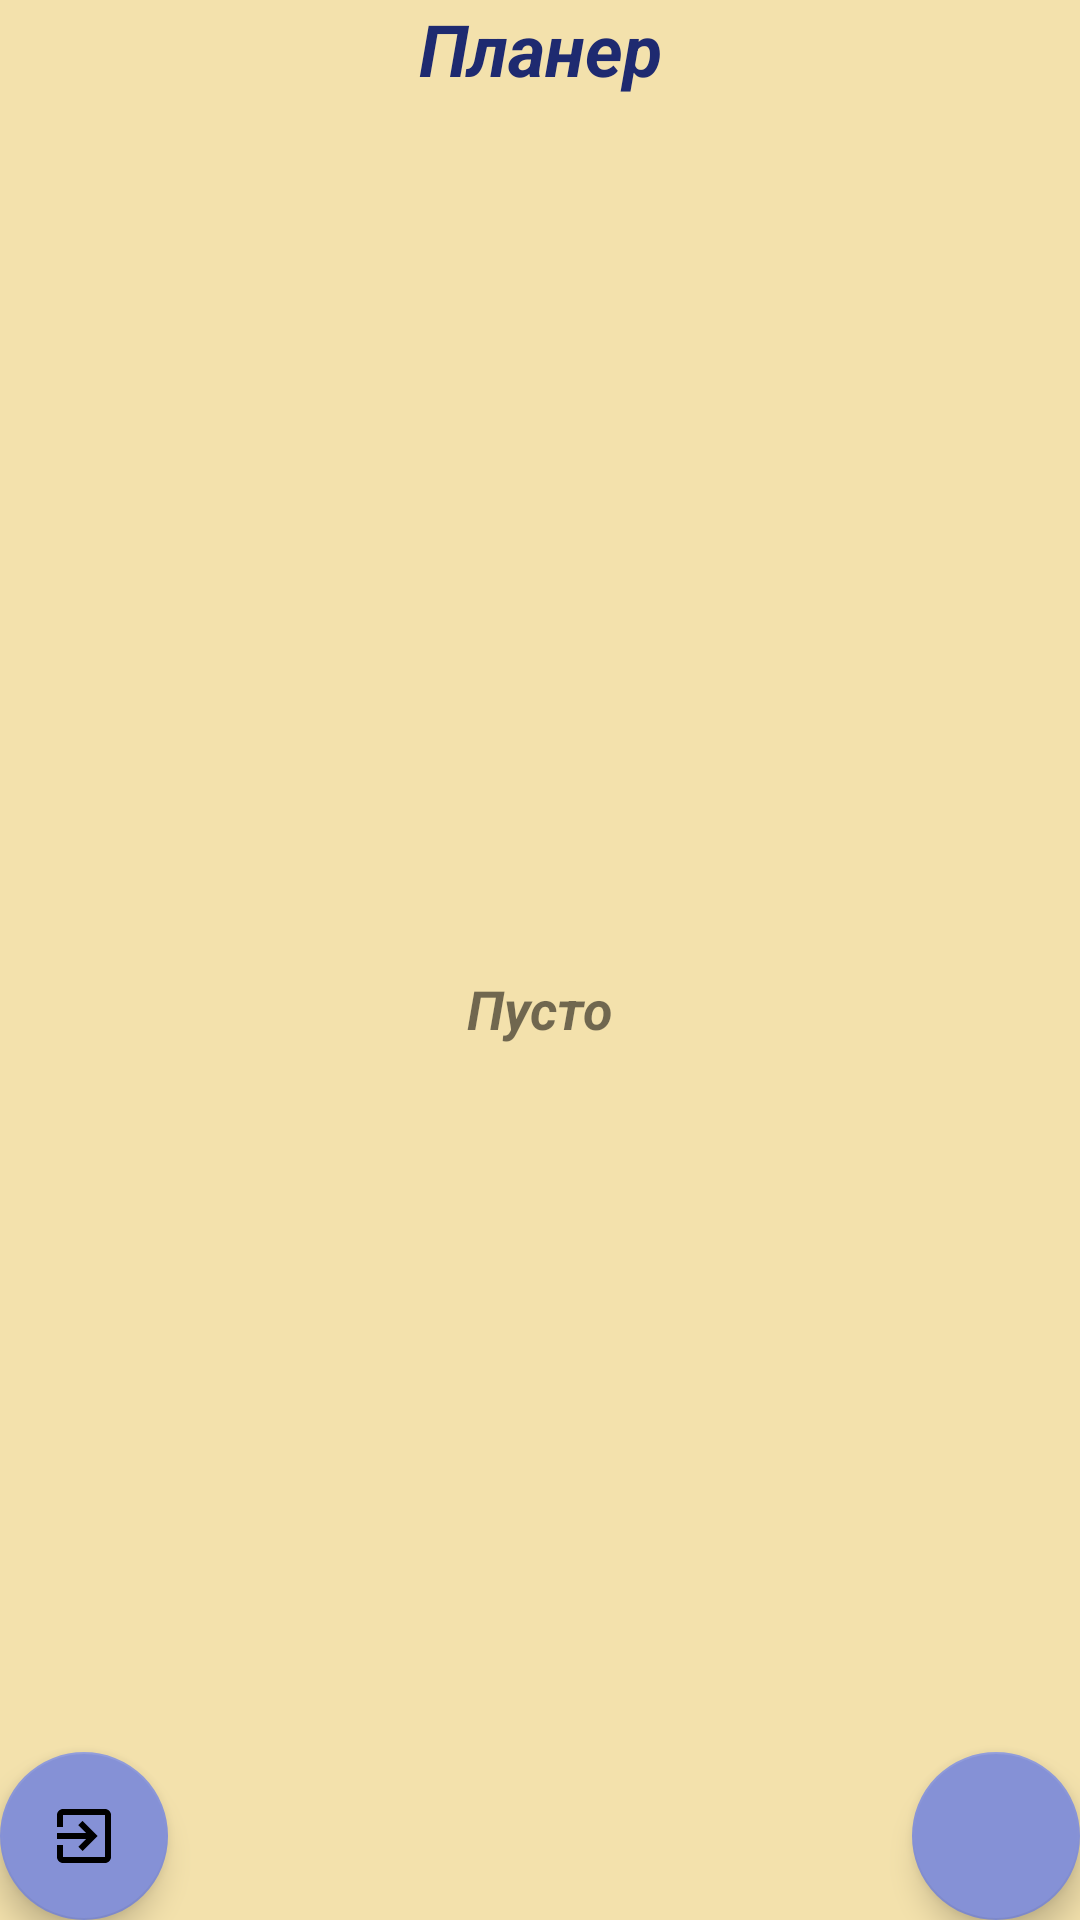

Android layout source for this screen:
<!-- AndroidManifest.xml: application theme Theme.PlanerFire -->
<!-- res/layout/activity_main.xml -->
<?xml version="1.0" encoding="utf-8"?>

<androidx.constraintlayout.widget.ConstraintLayout xmlns:android="http://schemas.android.com/apk/res/android"
    xmlns:app="http://schemas.android.com/apk/res-auto"
    xmlns:tools="http://schemas.android.com/tools"
    android:layout_width="match_parent"
    android:layout_height="match_parent"
    android:background="#F3E1AC"
    android:onClick="onClickAdd"
    tools:context=".MainActivity">

    <TextView
        android:id="@+id/textView2"
        android:layout_width="wrap_content"
        android:layout_height="wrap_content"
        android:text="@string/textView_main_layout"
        android:textAlignment="center"
        android:textColor="#1E2A70"
        android:textSize="24sp"
        android:textStyle="bold|italic"
        app:layout_constraintBottom_toTopOf="@+id/rcView"
        app:layout_constraintEnd_toEndOf="parent"
        app:layout_constraintStart_toStartOf="parent"
        app:layout_constraintTop_toTopOf="parent" />

    <androidx.recyclerview.widget.RecyclerView
        android:id="@+id/rcView"
        android:layout_width="0dp"
        android:layout_height="0dp"
        app:layout_constraintBottom_toBottomOf="parent"
        app:layout_constraintEnd_toEndOf="parent"
        app:layout_constraintStart_toStartOf="parent"
        app:layout_constraintTop_toBottomOf="@+id/textView2" >

    </androidx.recyclerview.widget.RecyclerView>

    <com.google.android.material.floatingactionbutton.FloatingActionButton
        android:id="@+id/addButton"
        android:layout_width="wrap_content"
        android:layout_height="wrap_content"
        android:background="#673AB7"
        android:clickable="true"
        android:focusable="true"
        android:onClick="onClickAdd"
        app:backgroundTint="#8591D6"
        app:layout_constraintBottom_toBottomOf="@+id/rcView"
        app:layout_constraintEnd_toEndOf="@+id/rcView"
        app:srcCompat="@drawable/ic_add" />

    <com.google.android.material.floatingactionbutton.FloatingActionButton
        android:id="@+id/backButton3"
        android:layout_width="wrap_content"
        android:layout_height="wrap_content"
        android:layout_marginStart="12dp"
        android:background="#673AB7"
        android:clickable="true"
        android:focusable="true"
        android:onClick="onClickBack"
        app:backgroundTint="#8591D6"
        app:layout_constraintBottom_toBottomOf="parent"
        app:layout_constraintStart_toStartOf="@+id/edTextPoint"
        app:srcCompat="@drawable/ic_exit" />

    <TextView
        android:id="@+id/txtEmpty"
        android:layout_width="wrap_content"
        android:layout_height="wrap_content"
        android:text="@string/text_main"
        android:textSize="18sp"
        android:textStyle="bold|italic"
        app:layout_constraintBottom_toBottomOf="@+id/rcView"
        app:layout_constraintEnd_toEndOf="parent"
        app:layout_constraintStart_toStartOf="@+id/rcView"
        app:layout_constraintTop_toBottomOf="@+id/textView2" />

</androidx.constraintlayout.widget.ConstraintLayout>
<!-- resources referenced by this layout -->
<resources>
  <!-- drawable ic_exit (drawable-anydpi) -->
  <vector xmlns:android="http://schemas.android.com/apk/res/android"
      android:width="24dp"
      android:height="24dp"
      android:viewportWidth="24"
      android:viewportHeight="24"
      android:tint="#333333"
      android:alpha="1.0">
    <path
        android:fillColor="@android:color/white"
        android:pathData="M10.09,15.59L11.5,17l5,-5 -5,-5 -1.41,1.41L12.67,11H3v2h9.67l-2.58,2.59zM19,3H5c-1.11,0 -2,0.9 -2,2v4h2V5h14v14H5v-4H3v4c0,1.1 0.89,2 2,2h14c1.1,0 2,-0.9 2,-2V5c0,-1.1 -0.9,-2 -2,-2z"/>
  </vector>
  <string name="textView_main_layout">Планер</string>
  <string name="text_main">Пусто</string>
  <style name="Theme.PlanerFire" parent="Theme.MaterialComponents.DayNight.DarkActionBar">
          
          <item name="colorPrimary">@color/purple_500</item>
          <item name="colorPrimaryVariant">@color/purple_700</item>
          <item name="colorOnPrimary">@color/white</item>
          
          <item name="colorSecondary">@color/teal_200</item>
          <item name="colorSecondaryVariant">@color/teal_700</item>
          <item name="colorOnSecondary">@color/black</item>
          
          <item name="android:statusBarColor" tools:targetApi="l">?attr/colorPrimaryVariant</item>
          
          <item name="windowNoTitle">true</item>
          <item name="windowActionBar">false</item>
      </style>
  <color name="purple_500">#FF6200EE</color>
  <color name="purple_700">#FF3700B3</color>
  <color name="white">#FFFFFFFF</color>
  <color name="teal_200">#FF03DAC5</color>
  <color name="teal_700">#FF018786</color>
  <color name="black">#FF000000</color>
</resources>
